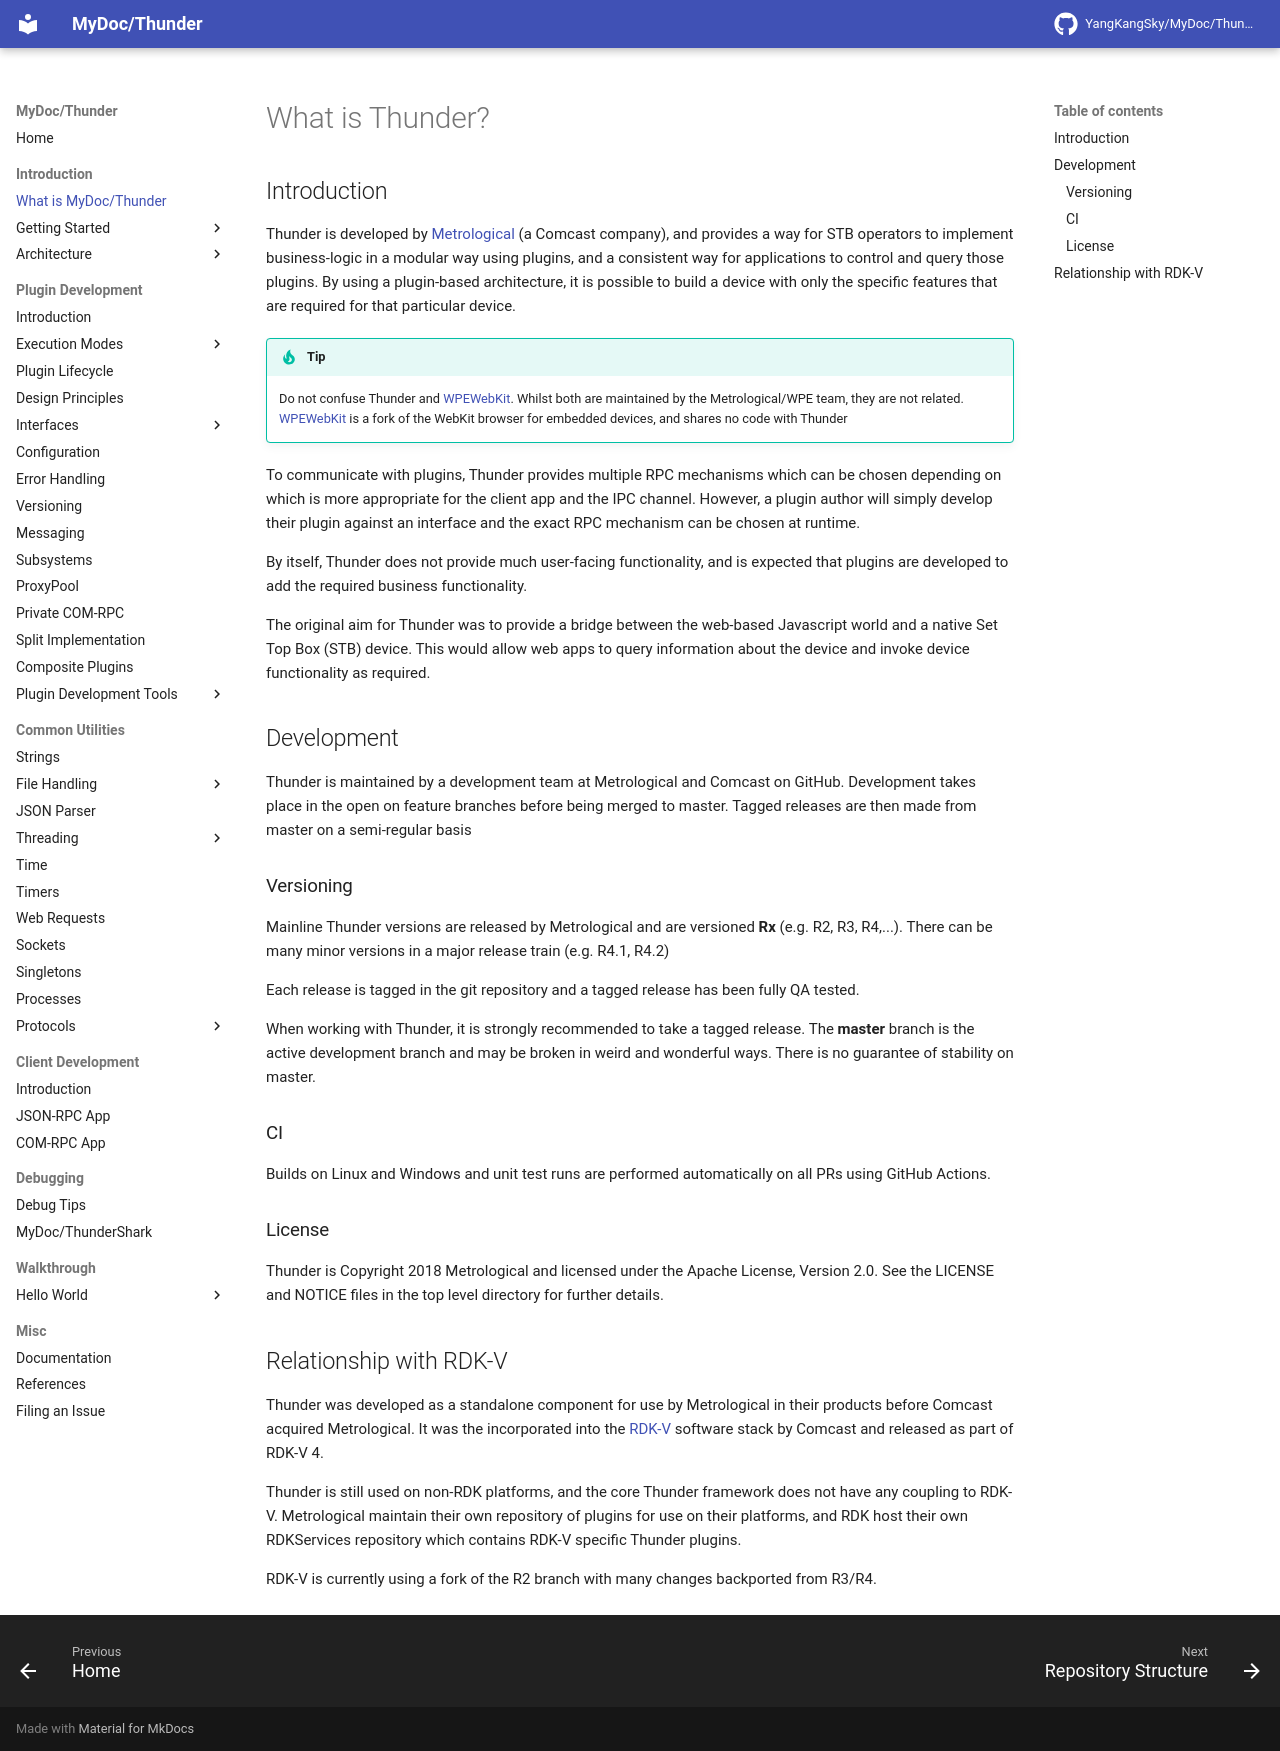

repository: YangKangSky/MyDoc · page: introduction/intro/index.html · generator: mkdocs

# What is Thunder?

## Introduction

Thunder is developed by [Metrological](https://www.metrological.com/) (a Comcast company), and provides a way for STB operators to implement business-logic in a modular way using plugins, and a consistent way for applications to control and query those plugins. By using a plugin-based architecture, it is possible to build a device with only the specific features that are required for that particular device.

!!! tip
	Do not confuse Thunder and [WPEWebKit](https://github.com/WebPlatformForEmbedded/WPEWebKit/). Whilst both are maintained by the Metrological/WPE team, they are not related. [WPEWebKit](https://github.com/WebPlatformForEmbedded/WPEWebKit/) is a fork of the WebKit browser for embedded devices, and shares no code with Thunder

To communicate with plugins, Thunder provides multiple RPC mechanisms which can be chosen depending on which is more appropriate for the client app and the IPC channel. However, a plugin author will simply develop their plugin against an interface and the exact RPC mechanism can be chosen at runtime.

By itself, Thunder does not provide much user-facing functionality, and is expected that plugins are developed to add the required business functionality.

The original aim for Thunder was to provide a bridge between the web-based Javascript world and a native Set Top Box (STB) device. This would allow web apps to query information about the device and invoke device functionality as required.

## Development

Thunder is maintained by a development team at Metrological and Comcast on GitHub. Development takes place in the open on feature branches before being merged to master. Tagged releases are then made from master on a semi-regular basis

### Versioning

Mainline Thunder versions are released by Metrological and are versioned **Rx** (e.g. R2, R3, R4,...). There can be many minor versions in a major release train (e.g. R4.1, R4.2)

Each release is tagged in the git repository and a tagged release has been fully QA tested.

When working with Thunder, it is strongly recommended to take a tagged release. The **master** branch is the active development branch and may be broken in weird and wonderful ways. There is no guarantee of stability on master.

### CI
Builds on Linux and Windows and unit test runs are performed automatically on all PRs using GitHub Actions.

### License

Thunder is Copyright 2018 Metrological and licensed under the Apache License, Version 2.0. See the LICENSE and NOTICE files in the top level directory for further details.

## Relationship with RDK-V

Thunder was developed as a standalone component for use by Metrological in their products before Comcast acquired Metrological. It was the incorporated into the [RDK-V](https://rdkcentral.com/) software stack by Comcast and released as part of RDK-V 4.

Thunder is still used on non-RDK platforms, and the core Thunder framework does not have any coupling to RDK-V. Metrological maintain their own repository of plugins for use on their platforms, and RDK host their own RDKServices repository which contains RDK-V specific Thunder plugins.

RDK-V is currently using a fork of the R2 branch with many changes backported from R3/R4.
